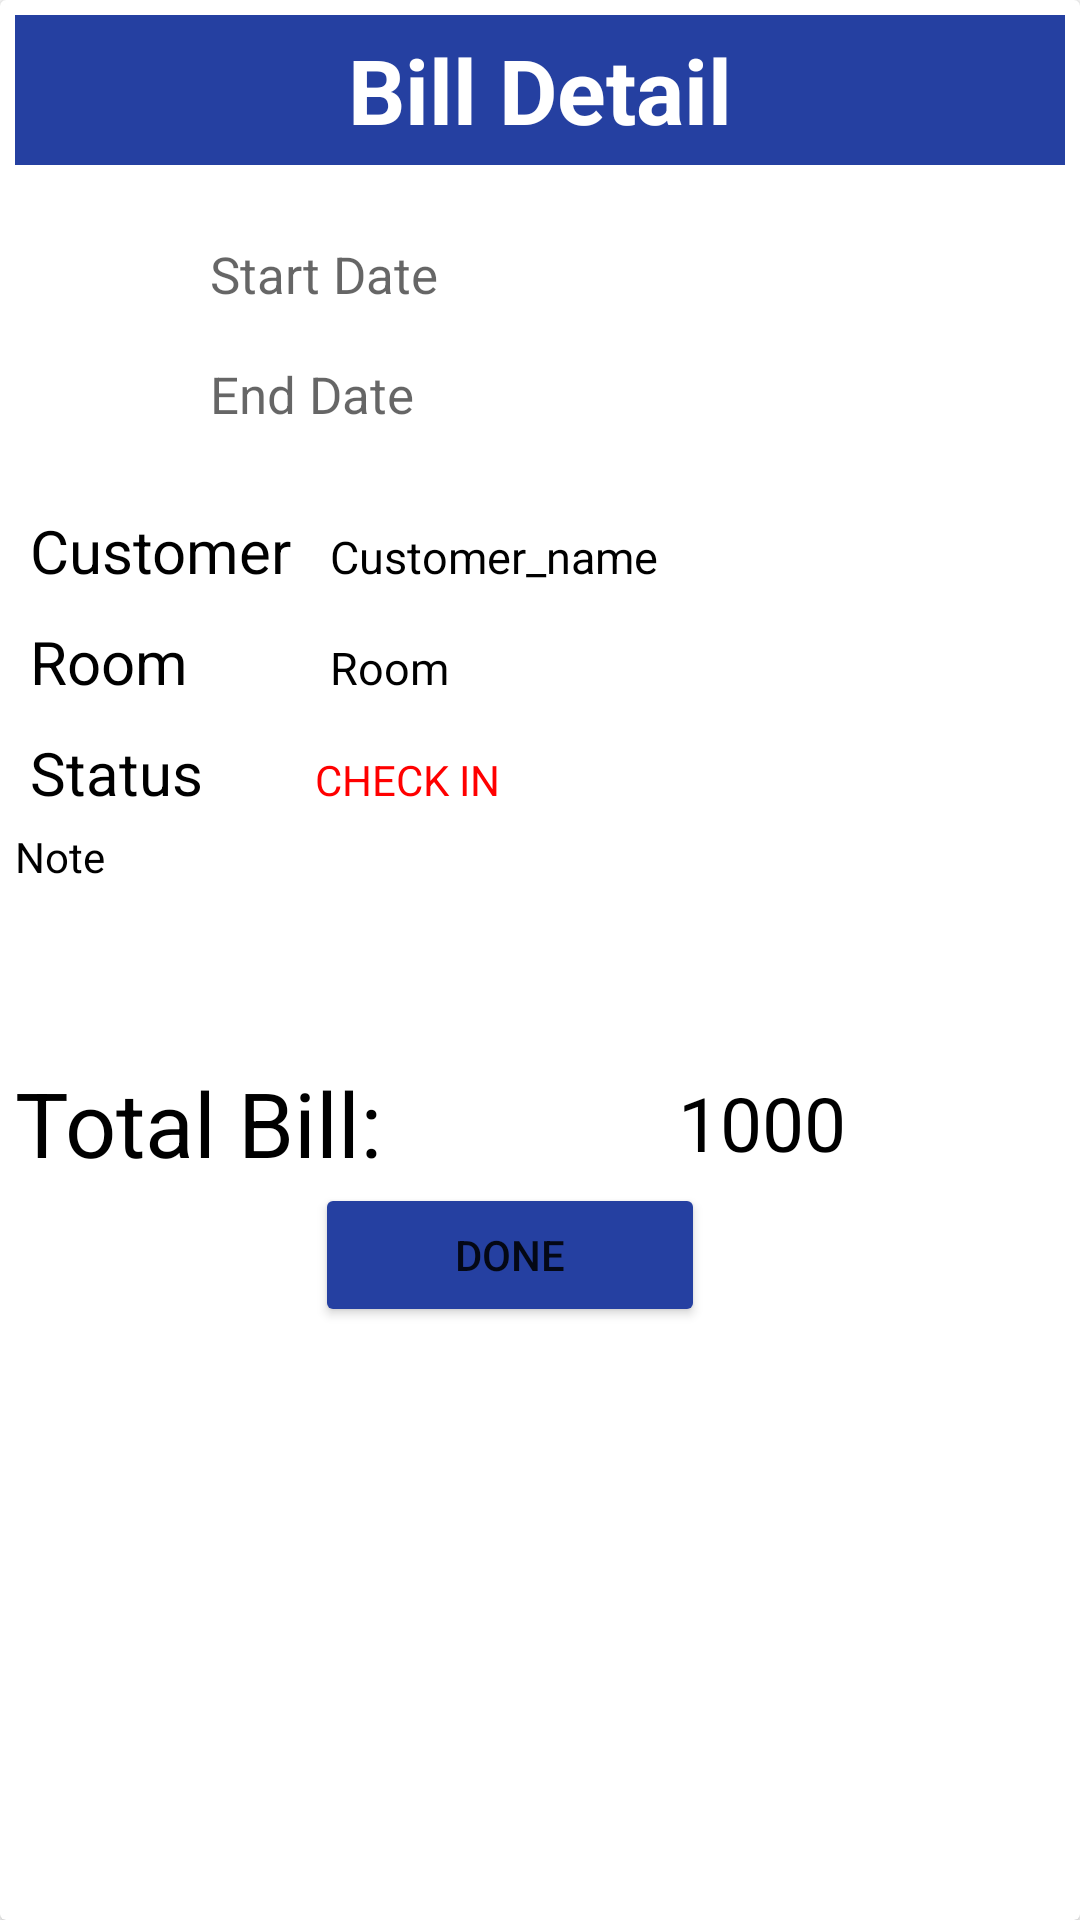

Here is an Android app screen rendered from its layout file. Give the layout XML and the strings, colors and styles it references.
<!-- AndroidManifest.xml: application theme Theme.Final_Project -->
<!-- res/layout/bill_dialog_view_detail.xml -->
<?xml version="1.0" encoding="utf-8"?>
<androidx.cardview.widget.CardView xmlns:android="http://schemas.android.com/apk/res/android"
    android:layout_width="match_parent"
    android:layout_height="wrap_content"
    android:orientation="vertical">

    <LinearLayout
        android:layout_width="match_parent"
        android:layout_height="wrap_content"
        android:layout_margin="5dp"
        android:background="@drawable/custom_bill_dialog"
        android:orientation="vertical">

        <TextView
            android:layout_width="match_parent"
            android:layout_height="50dp"
            android:background="@color/dark_blue"
            android:gravity="center"
            android:text="Bill Detail"
            android:textColor="@color/white"
            android:textSize="30dp"
            android:textStyle="bold" />

        <LinearLayout
            android:layout_width="272dp"
            android:layout_height="wrap_content"
            android:layout_margin="5dp"
            android:background="@drawable/custom_bill_dialog"
            android:orientation="horizontal"
            android:padding="10dp">

            <LinearLayout
                android:layout_width="wrap_content"
                android:layout_height="wrap_content"
                android:orientation="vertical">

                <LinearLayout
                    android:layout_width="wrap_content"
                    android:layout_height="wrap_content"
                    android:background="@drawable/custom_bill_dialog"
                    android:orientation="horizontal">

                    <ImageView
                        android:layout_width="40dp"
                        android:layout_height="40dp"
                        android:src="@drawable/calendar" />

                    <TextView
                        android:id="@+id/start_date_detail"
                        android:layout_width="219dp"
                        android:layout_height="match_parent"
                        android:enabled="false"
                        android:hint="Start Date"
                        android:padding="10dp"
                        android:textColor="@color/black"
                        android:textSize="17sp" />
                </LinearLayout>

                <LinearLayout
                    android:layout_width="wrap_content"
                    android:layout_height="wrap_content"
                    android:background="@drawable/custom_bill_dialog"
                    android:orientation="horizontal">

                    <ImageView
                        android:layout_width="40dp"
                        android:layout_height="40dp"
                        android:src="@drawable/calendar" />

                    <TextView
                        android:id="@+id/end_date_detail"
                        android:layout_width="218dp"
                        android:layout_height="match_parent"
                        android:enabled="false"
                        android:hint="End Date"
                        android:padding="10dp"
                        android:textColor="@color/black"

                        android:textSize="17sp" />
                </LinearLayout>

            </LinearLayout>
        </LinearLayout>

        <LinearLayout
            android:layout_width="match_parent"
            android:layout_height="wrap_content"
            android:orientation="horizontal">

            <TextView
                android:layout_width="100dp"
                android:layout_height="wrap_content"
                android:padding="5dp"
                android:text="Customer"
                android:textColor="@color/black"
                android:textSize="20sp" />

            <TextView
                android:id="@+id/customer_name_detail"
                android:layout_width="match_parent"
                android:layout_height="wrap_content"
                android:padding="5dp"
                android:text="Customer_name"
                android:textColor="@color/black"
                android:textSize="15sp"/>

        </LinearLayout>

        <LinearLayout
            android:layout_width="match_parent"
            android:layout_height="wrap_content"
            android:orientation="horizontal">

            <TextView
                android:layout_width="100dp"
                android:layout_height="wrap_content"
                android:padding="5dp"
                android:text="Room"
                android:textColor="@color/black"
                android:textSize="20sp" />

            <TextView
                android:id="@+id/room_detail"
                android:layout_width="match_parent"
                android:layout_height="wrap_content"
                android:padding="5dp"
                android:text="Room"
                android:textSize="15sp"
                android:textColor="@color/black" />


        </LinearLayout>

        <LinearLayout
            android:layout_width="match_parent"
            android:layout_height="wrap_content"
            android:orientation="horizontal">

            <TextView
                android:layout_width="100dp"
                android:layout_height="wrap_content"
                android:padding="5dp"
                android:text="Status"
                android:textColor="@color/black"
                android:textSize="20sp" />

            <TextView
                android:id="@+id/status_detail"
                android:layout_width="wrap_content"
                android:layout_height="wrap_content"
                android:text="CHECK IN"
                android:textColor="#FF0000" />

        </LinearLayout>

        <TextView
            android:layout_width="match_parent"
            android:layout_height="wrap_content"
            android:text="Note"
            android:textColor="@color/black" />

        <TextView
            android:id="@+id/bill_note_detail"
            android:layout_width="match_parent"
            android:layout_height="wrap_content"
            android:layout_margin="10dp"
            android:background="@drawable/custom_bill_dialog"
            android:padding="10dp" />

        <LinearLayout
            android:layout_width="match_parent"
            android:layout_height="wrap_content">

            <TextView
                android:layout_width="wrap_content"
                android:layout_height="wrap_content"
                android:text="Total Bill: "
                android:textColor="@color/black"
                android:textSize="30sp" />

            <TextView
                android:id="@+id/total_bill_detail"
                android:layout_width="239dp"
                android:layout_height="match_parent"
                android:gravity="center"
                android:text="1000"
                android:textColor="@color/black"
                android:textSize="25sp" />

            <TextView
                android:layout_width="wrap_content"
                android:layout_height="match_parent"
                android:gravity="center"
                android:text="$"
                android:textColor="@color/black"
                android:textSize="25sp" />
        </LinearLayout>

        <LinearLayout
            android:layout_width="match_parent"
            android:layout_height="match_parent"
            android:gravity="center"
            android:orientation="horizontal">

            <Button
                android:id="@+id/done_btn"
                android:layout_width="130dp"
                android:layout_height="wrap_content"
                android:layout_marginEnd="20dp"
                android:backgroundTint="@color/dark_blue"
                android:text="Done" />

        </LinearLayout>


    </LinearLayout>

</androidx.cardview.widget.CardView>
<!-- resources referenced by this layout -->
<resources>
  <color name="black">#FF000000</color>
  <color name="dark_blue">#2540A1</color>
  <color name="white">#FFFFFFFF</color>
  <style name="Theme.Final_Project" parent="Theme.MaterialComponents.DayNight.DarkActionBar">
          
          <item name="colorPrimary">@color/dark_blue</item>
          <item name="colorPrimaryVariant">@color/dark_blue</item>
          <item name="colorOnPrimary">@color/white</item>
          
          <item name="colorSecondary">@color/teal_200</item>
          <item name="colorSecondaryVariant">@color/teal_700</item>
          <item name="colorOnSecondary">@color/black</item>
          
          <item name="android:statusBarColor">?attr/colorPrimaryVariant</item>
          
      </style>
  <color name="teal_200">#FF03DAC5</color>
  <color name="teal_700">#FF018786</color>
</resources>
